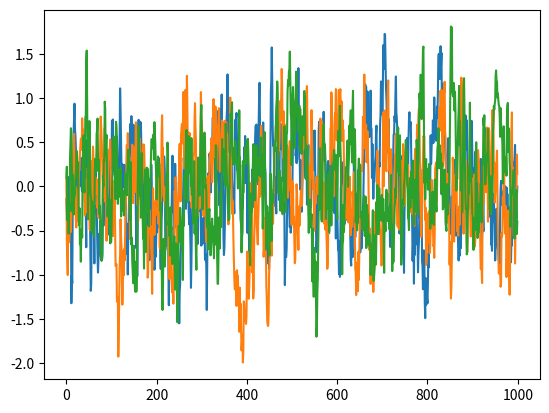

Here is the Python script that generated this plot:
import numpy as np
import numpy.random as nr

class OUNoise:
    """docstring for OUNoise"""
    def __init__(self,action_dimension,mu=0, theta=0.15, sigma=0.3):
        self.action_dimension = action_dimension
        self.mu = mu
        self.theta = theta
        self.sigma = sigma
        self.state = np.ones(self.action_dimension) * self.mu
        self.reset()

    def reset(self):
        self.state = np.ones(self.action_dimension) * self.mu

    def noise(self):
        x = self.state
        dx = self.theta * (self.mu - x) + self.sigma * nr.randn(len(x))
        self.state = x + dx
        return self.state

if __name__ == '__main__':
    ou = OUNoise(3)
    states = []
    for i in range(1000):
        states.append(ou.noise())
    import matplotlib.pyplot as plt

    plt.plot(states)
    plt.show()
